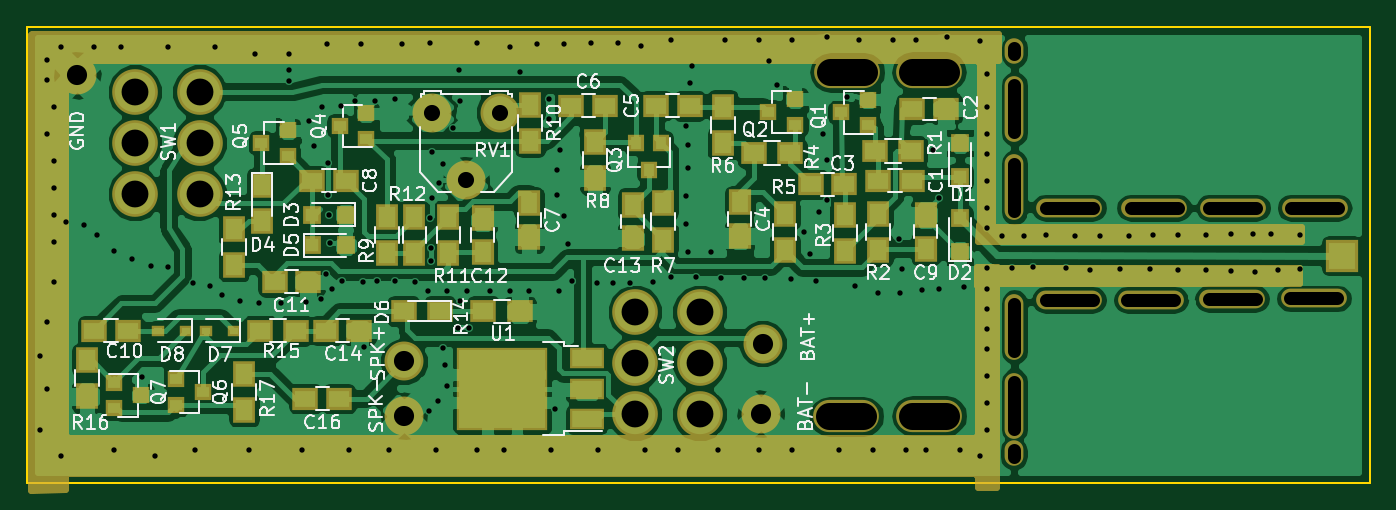
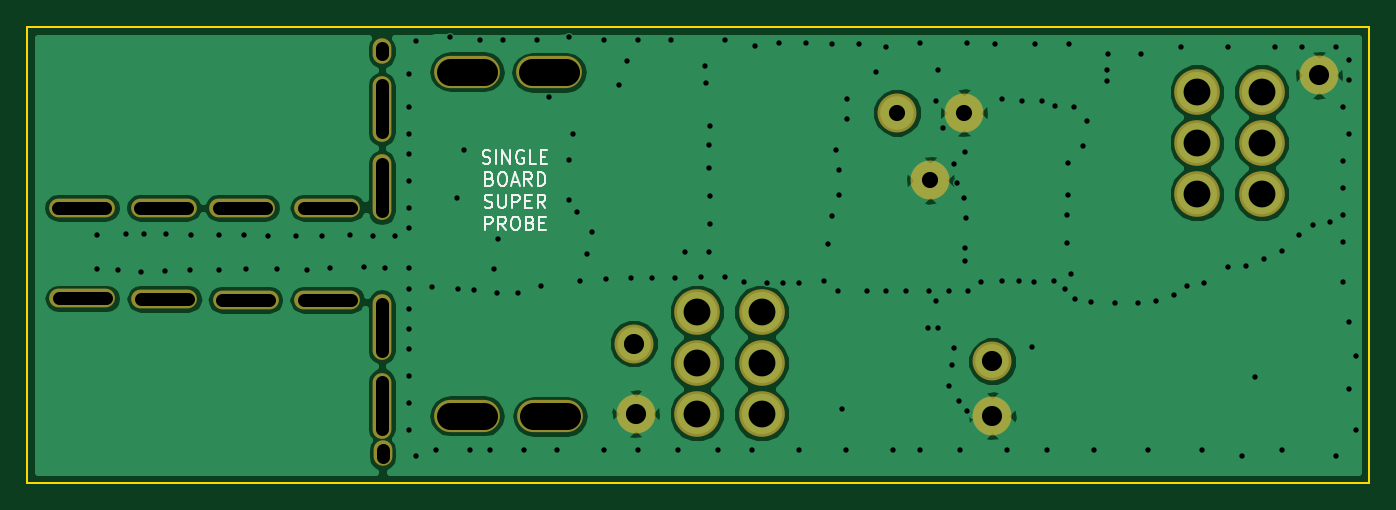
Circuit board: 9 layer files. Board 100.0 x 34.0 mm.
- bottom_copper: SuperProbe-B.Cu.gbr (50106 bytes)
- bottom_mask: SuperProbe-B.Mask.gbr (1428 bytes)
- bottom_silk: SuperProbe-B.SilkS.gbr (6414 bytes)
- outline: SuperProbe-Edge.Cuts.gbr (489 bytes)
- top_copper: SuperProbe-F.Cu.gbr (123274 bytes)
- top_mask: SuperProbe-F.Mask.gbr (8208 bytes)
- top_silk: SuperProbe-F.SilkS.gbr (49744 bytes)
- drill: SuperProbe-NPTH.drl (874 bytes)
- drill: SuperProbe.drl (3279 bytes)

=== bottom_copper: SuperProbe-B.Cu.gbr (50106 bytes, source omitted) ===
=== bottom_mask: SuperProbe-B.Mask.gbr ===
G04 #@! TF.FileFunction,Soldermask,Bot*
%FSLAX46Y46*%
G04 Gerber Fmt 4.6, Leading zero omitted, Abs format (unit mm)*
G04 Created by KiCad (PCBNEW 4.0.7) date 04/21/20 22:48:00*
%MOMM*%
%LPD*%
G01*
G04 APERTURE LIST*
%ADD10C,0.100000*%
%ADD11C,3.400000*%
%ADD12C,2.900000*%
%ADD13O,4.900000X1.400000*%
%ADD14O,1.400000X4.900000*%
%ADD15O,1.400000X1.900000*%
%ADD16O,4.900000X2.400000*%
G04 APERTURE END LIST*
D10*
D11*
X91100000Y-109850000D03*
X91100000Y-106040000D03*
X91100000Y-102230000D03*
X86274000Y-109850000D03*
X86274000Y-106040000D03*
X86274000Y-102230000D03*
D12*
X73700000Y-92440000D03*
X71200000Y-87400000D03*
X76200000Y-87400000D03*
D13*
X136860000Y-101230000D03*
X130760000Y-101270000D03*
X124714000Y-101346000D03*
X118618000Y-101346000D03*
D14*
X114554000Y-103378000D03*
X114554000Y-109220000D03*
D15*
X114505740Y-112781080D03*
D14*
X114554000Y-92964000D03*
D13*
X118618000Y-94488000D03*
X124968000Y-94488000D03*
X130810000Y-94488000D03*
X136906000Y-94488000D03*
D14*
X114554000Y-87122000D03*
D15*
X114554000Y-82804000D03*
D11*
X53850000Y-93450000D03*
X53850000Y-89640000D03*
X53850000Y-85830000D03*
X49024000Y-93450000D03*
X49024000Y-89640000D03*
X49024000Y-85830000D03*
D16*
X108204000Y-109982000D03*
X102025000Y-110025000D03*
X108200000Y-84350000D03*
X102100000Y-84400000D03*
D12*
X44750000Y-84600000D03*
X69088000Y-105918000D03*
X95800000Y-104600000D03*
X95650000Y-109825000D03*
X69088000Y-109982000D03*
M02*

=== bottom_silk: SuperProbe-B.SilkS.gbr ===
G04 #@! TF.FileFunction,Legend,Bot*
%FSLAX46Y46*%
G04 Gerber Fmt 4.6, Leading zero omitted, Abs format (unit mm)*
G04 Created by KiCad (PCBNEW 4.0.7) date 04/21/20 22:48:00*
%MOMM*%
%LPD*%
G01*
G04 APERTURE LIST*
%ADD10C,0.100000*%
%ADD11C,0.150000*%
G04 APERTURE END LIST*
D10*
D11*
X107052762Y-91147762D02*
X106909905Y-91195381D01*
X106671809Y-91195381D01*
X106576571Y-91147762D01*
X106528952Y-91100143D01*
X106481333Y-91004905D01*
X106481333Y-90909667D01*
X106528952Y-90814429D01*
X106576571Y-90766810D01*
X106671809Y-90719190D01*
X106862286Y-90671571D01*
X106957524Y-90623952D01*
X107005143Y-90576333D01*
X107052762Y-90481095D01*
X107052762Y-90385857D01*
X107005143Y-90290619D01*
X106957524Y-90243000D01*
X106862286Y-90195381D01*
X106624190Y-90195381D01*
X106481333Y-90243000D01*
X106052762Y-91195381D02*
X106052762Y-90195381D01*
X105576572Y-91195381D02*
X105576572Y-90195381D01*
X105005143Y-91195381D01*
X105005143Y-90195381D01*
X104005143Y-90243000D02*
X104100381Y-90195381D01*
X104243238Y-90195381D01*
X104386096Y-90243000D01*
X104481334Y-90338238D01*
X104528953Y-90433476D01*
X104576572Y-90623952D01*
X104576572Y-90766810D01*
X104528953Y-90957286D01*
X104481334Y-91052524D01*
X104386096Y-91147762D01*
X104243238Y-91195381D01*
X104148000Y-91195381D01*
X104005143Y-91147762D01*
X103957524Y-91100143D01*
X103957524Y-90766810D01*
X104148000Y-90766810D01*
X103052762Y-91195381D02*
X103528953Y-91195381D01*
X103528953Y-90195381D01*
X102719429Y-90671571D02*
X102386095Y-90671571D01*
X102243238Y-91195381D02*
X102719429Y-91195381D01*
X102719429Y-90195381D01*
X102243238Y-90195381D01*
X106528952Y-92321571D02*
X106386095Y-92369190D01*
X106338476Y-92416810D01*
X106290857Y-92512048D01*
X106290857Y-92654905D01*
X106338476Y-92750143D01*
X106386095Y-92797762D01*
X106481333Y-92845381D01*
X106862286Y-92845381D01*
X106862286Y-91845381D01*
X106528952Y-91845381D01*
X106433714Y-91893000D01*
X106386095Y-91940619D01*
X106338476Y-92035857D01*
X106338476Y-92131095D01*
X106386095Y-92226333D01*
X106433714Y-92273952D01*
X106528952Y-92321571D01*
X106862286Y-92321571D01*
X105671810Y-91845381D02*
X105481333Y-91845381D01*
X105386095Y-91893000D01*
X105290857Y-91988238D01*
X105243238Y-92178714D01*
X105243238Y-92512048D01*
X105290857Y-92702524D01*
X105386095Y-92797762D01*
X105481333Y-92845381D01*
X105671810Y-92845381D01*
X105767048Y-92797762D01*
X105862286Y-92702524D01*
X105909905Y-92512048D01*
X105909905Y-92178714D01*
X105862286Y-91988238D01*
X105767048Y-91893000D01*
X105671810Y-91845381D01*
X104862286Y-92559667D02*
X104386095Y-92559667D01*
X104957524Y-92845381D02*
X104624191Y-91845381D01*
X104290857Y-92845381D01*
X103386095Y-92845381D02*
X103719429Y-92369190D01*
X103957524Y-92845381D02*
X103957524Y-91845381D01*
X103576571Y-91845381D01*
X103481333Y-91893000D01*
X103433714Y-91940619D01*
X103386095Y-92035857D01*
X103386095Y-92178714D01*
X103433714Y-92273952D01*
X103481333Y-92321571D01*
X103576571Y-92369190D01*
X103957524Y-92369190D01*
X102957524Y-92845381D02*
X102957524Y-91845381D01*
X102719429Y-91845381D01*
X102576571Y-91893000D01*
X102481333Y-91988238D01*
X102433714Y-92083476D01*
X102386095Y-92273952D01*
X102386095Y-92416810D01*
X102433714Y-92607286D01*
X102481333Y-92702524D01*
X102576571Y-92797762D01*
X102719429Y-92845381D01*
X102957524Y-92845381D01*
X106909905Y-94447762D02*
X106767048Y-94495381D01*
X106528952Y-94495381D01*
X106433714Y-94447762D01*
X106386095Y-94400143D01*
X106338476Y-94304905D01*
X106338476Y-94209667D01*
X106386095Y-94114429D01*
X106433714Y-94066810D01*
X106528952Y-94019190D01*
X106719429Y-93971571D01*
X106814667Y-93923952D01*
X106862286Y-93876333D01*
X106909905Y-93781095D01*
X106909905Y-93685857D01*
X106862286Y-93590619D01*
X106814667Y-93543000D01*
X106719429Y-93495381D01*
X106481333Y-93495381D01*
X106338476Y-93543000D01*
X105909905Y-93495381D02*
X105909905Y-94304905D01*
X105862286Y-94400143D01*
X105814667Y-94447762D01*
X105719429Y-94495381D01*
X105528952Y-94495381D01*
X105433714Y-94447762D01*
X105386095Y-94400143D01*
X105338476Y-94304905D01*
X105338476Y-93495381D01*
X104862286Y-94495381D02*
X104862286Y-93495381D01*
X104481333Y-93495381D01*
X104386095Y-93543000D01*
X104338476Y-93590619D01*
X104290857Y-93685857D01*
X104290857Y-93828714D01*
X104338476Y-93923952D01*
X104386095Y-93971571D01*
X104481333Y-94019190D01*
X104862286Y-94019190D01*
X103862286Y-93971571D02*
X103528952Y-93971571D01*
X103386095Y-94495381D02*
X103862286Y-94495381D01*
X103862286Y-93495381D01*
X103386095Y-93495381D01*
X102386095Y-94495381D02*
X102719429Y-94019190D01*
X102957524Y-94495381D02*
X102957524Y-93495381D01*
X102576571Y-93495381D01*
X102481333Y-93543000D01*
X102433714Y-93590619D01*
X102386095Y-93685857D01*
X102386095Y-93828714D01*
X102433714Y-93923952D01*
X102481333Y-93971571D01*
X102576571Y-94019190D01*
X102957524Y-94019190D01*
X106886095Y-96145381D02*
X106886095Y-95145381D01*
X106505142Y-95145381D01*
X106409904Y-95193000D01*
X106362285Y-95240619D01*
X106314666Y-95335857D01*
X106314666Y-95478714D01*
X106362285Y-95573952D01*
X106409904Y-95621571D01*
X106505142Y-95669190D01*
X106886095Y-95669190D01*
X105314666Y-96145381D02*
X105648000Y-95669190D01*
X105886095Y-96145381D02*
X105886095Y-95145381D01*
X105505142Y-95145381D01*
X105409904Y-95193000D01*
X105362285Y-95240619D01*
X105314666Y-95335857D01*
X105314666Y-95478714D01*
X105362285Y-95573952D01*
X105409904Y-95621571D01*
X105505142Y-95669190D01*
X105886095Y-95669190D01*
X104695619Y-95145381D02*
X104505142Y-95145381D01*
X104409904Y-95193000D01*
X104314666Y-95288238D01*
X104267047Y-95478714D01*
X104267047Y-95812048D01*
X104314666Y-96002524D01*
X104409904Y-96097762D01*
X104505142Y-96145381D01*
X104695619Y-96145381D01*
X104790857Y-96097762D01*
X104886095Y-96002524D01*
X104933714Y-95812048D01*
X104933714Y-95478714D01*
X104886095Y-95288238D01*
X104790857Y-95193000D01*
X104695619Y-95145381D01*
X103505142Y-95621571D02*
X103362285Y-95669190D01*
X103314666Y-95716810D01*
X103267047Y-95812048D01*
X103267047Y-95954905D01*
X103314666Y-96050143D01*
X103362285Y-96097762D01*
X103457523Y-96145381D01*
X103838476Y-96145381D01*
X103838476Y-95145381D01*
X103505142Y-95145381D01*
X103409904Y-95193000D01*
X103362285Y-95240619D01*
X103314666Y-95335857D01*
X103314666Y-95431095D01*
X103362285Y-95526333D01*
X103409904Y-95573952D01*
X103505142Y-95621571D01*
X103838476Y-95621571D01*
X102838476Y-95621571D02*
X102505142Y-95621571D01*
X102362285Y-96145381D02*
X102838476Y-96145381D01*
X102838476Y-95145381D01*
X102362285Y-95145381D01*
M02*

=== outline: SuperProbe-Edge.Cuts.gbr ===
G04 #@! TF.FileFunction,Profile,NP*
%FSLAX46Y46*%
G04 Gerber Fmt 4.6, Leading zero omitted, Abs format (unit mm)*
G04 Created by KiCad (PCBNEW 4.0.7) date 04/21/20 22:48:00*
%MOMM*%
%LPD*%
G01*
G04 APERTURE LIST*
%ADD10C,0.100000*%
%ADD11C,0.150000*%
G04 APERTURE END LIST*
D10*
D11*
X41000000Y-115000000D02*
X41000000Y-81000000D01*
X141000000Y-115000000D02*
X41000000Y-115000000D01*
X141000000Y-81000000D02*
X141000000Y-115000000D01*
X41000000Y-81000000D02*
X141000000Y-81000000D01*
M02*

=== top_copper: SuperProbe-F.Cu.gbr (123274 bytes, source omitted) ===
=== top_mask: SuperProbe-F.Mask.gbr (8208 bytes, source omitted) ===
=== top_silk: SuperProbe-F.SilkS.gbr (49744 bytes, source omitted) ===
=== drill: SuperProbe-NPTH.drl (874 bytes, source withheld) ===
=== drill: SuperProbe.drl ===
M48
;DRILL file {KiCad 4.0.7} date 04/21/20 22:48:01
;FORMAT={-:-/ absolute / metric / decimal}
FMAT,2
METRIC,TZ
T1C0.400
T2C1.200
T3C1.500
T4C2.000
%
G90
G05
M71
T1
X42.Y-105.5
X42.Y-111.
X42.5Y-83.5
X42.5Y-85.
X42.5Y-89.
X42.5Y-103.
X42.5Y-108.
X43.Y-87.
X43.Y-91.
X43.Y-93.
X43.Y-95.
X43.Y-97.
X43.Y-100.
X43.5Y-82.5
X43.5Y-113.
X43.942Y-95.504
X45.212Y-95.758
X46.Y-82.5
X46.228Y-96.52
X47.5Y-97.7
X47.5Y-112.5
X48.Y-82.5
X48.85Y-98.3
X49.55Y-107.1
X50.2Y-98.85
X50.5Y-113.
X51.5Y-82.5
X51.5Y-98.9
X53.34Y-100.076
X53.5Y-112.5
X54.61Y-100.33
X55.Y-82.5
X55.55Y-100.95
X56.9Y-101.45
X57.5Y-112.5
X58.Y-83.
X58.25Y-101.6
X59.95Y-101.6
X60.5Y-83.
X60.55Y-84.2
X60.55Y-85.05
X61.5Y-112.5
X61.75Y-101.5
X62.Y-88.
X62.35Y-89.9
X62.9Y-101.3
X63.Y-87.
X63.25Y-99.4
X63.35Y-82.25
X63.45Y-91.15
X63.45Y-93.5
X63.5Y-95.05
X63.55Y-97.1
X63.7Y-100.5
X64.4Y-86.9
X64.5Y-99.9
X65.Y-112.5
X65.4Y-86.5
X65.9Y-82.25
X66.Y-100.
X66.11Y-104.87
X66.9Y-86.5
X67.1Y-99.9
X68.Y-112.5
X68.4Y-86.4
X68.4Y-99.9
X68.9Y-82.25
X69.9Y-100.
X70.9Y-100.7
X70.95Y-109.6
X71.Y-82.2
X71.05Y-95.25
X71.1Y-97.5
X71.1Y-98.45
X71.15Y-90.35
X71.2Y-93.75
X71.5Y-112.5
X71.6Y-108.9
X71.7Y-92.65
X71.95Y-91.2
X71.95Y-104.95
X72.1Y-106.2
X72.3Y-100.7
X72.3Y-107.75
X72.75Y-88.55
X73.1Y-103.4
X73.15Y-84.25
X73.25Y-86.5
X73.25Y-101.4
X73.8Y-100.7
X73.9Y-103.45
X74.5Y-82.2
X74.5Y-112.5
X75.5Y-100.7
X76.5Y-112.5
X77.Y-82.5
X77.Y-100.7
X77.75Y-84.35
X78.4Y-100.7
X79.Y-82.25
X79.9Y-86.4
X79.9Y-87.9
X80.Y-112.5
X80.3Y-109.45
X80.5Y-91.7
X80.5Y-93.5
X80.6Y-100.7
X80.7Y-90.2
X81.Y-82.25
X81.Y-95.1
X81.3Y-97.2
X81.6Y-99.9
X83.Y-82.2
X83.475Y-100.075
X83.5Y-112.5
X84.65Y-100.1
X85.Y-82.2
X85.9Y-100.1
X86.75Y-82.45
X87.Y-112.5
X87.6Y-100.
X89.Y-81.992
X89.Y-99.6
X89.5Y-112.5
X90.1Y-88.4
X90.1Y-93.6
X90.1Y-95.7
X90.2Y-89.8
X90.2Y-91.5
X90.2Y-97.8
X90.4Y-85.2
X90.5Y-83.9
X90.8Y-99.6
X91.948Y-97.79
X92.5Y-112.5
X92.7Y-99.7
X93.Y-81.992
X94.4Y-99.7
X95.5Y-81.992
X95.5Y-112.5
X96.Y-99.7
X96.3Y-83.525
X96.875Y-85.3
X97.9Y-99.8
X98.Y-81.992
X98.Y-112.5
X98.9Y-96.3
X99.3Y-97.9
X99.8Y-99.9
X100.Y-94.8
X100.3Y-89.
X100.584Y-81.788
X100.6Y-90.9
X100.6Y-93.9
X101.5Y-112.5
X102.1Y-86.2
X102.7Y-100.3
X103.Y-81.992
X104.Y-112.5
X104.4Y-100.8
X105.5Y-81.992
X105.918Y-96.774
X106.Y-100.8
X106.172Y-99.06
X106.5Y-112.5
X107.254Y-81.992
X107.7Y-100.6
X108.Y-112.5
X108.458Y-90.17
X108.9Y-100.5
X108.966Y-93.726
X109.508Y-81.738
X110.5Y-112.5
X110.8Y-100.4
X112.Y-113.
X112.014Y-82.042
X112.5Y-84.5
X112.5Y-87.
X112.5Y-89.
X112.5Y-90.5
X112.5Y-92.5
X112.5Y-94.5
X112.5Y-96.
X112.5Y-99.
X112.5Y-100.5
X112.5Y-102.
X112.5Y-103.5
X112.5Y-105.
X112.5Y-107.
X112.5Y-109.
X112.5Y-111.
X113.6Y-96.55
X114.35Y-99.
X115.25Y-96.55
X115.9Y-98.9
X116.9Y-96.5
X118.4Y-99.
X119.05Y-96.6
X120.15Y-99.15
X120.95Y-96.55
X122.4Y-99.05
X123.05Y-96.6
X124.65Y-99.05
X124.85Y-96.5
X126.7Y-96.5
X126.7Y-99.15
X128.8Y-96.5
X128.85Y-99.15
X130.65Y-96.45
X130.7Y-99.2
X132.3Y-96.45
X132.5Y-99.25
X133.65Y-96.45
X134.2Y-99.1
X135.8Y-96.5
X135.8Y-99.05
T2
X71.2Y-87.4
X73.7Y-92.44
X76.2Y-87.4
T3
X44.75Y-84.6
X69.088Y-105.918
X69.088Y-109.982
X95.65Y-109.825
X95.8Y-104.6
T4
X49.024Y-85.83
X49.024Y-89.64
X49.024Y-93.45
X53.85Y-85.83
X53.85Y-89.64
X53.85Y-93.45
X86.274Y-102.23
X86.274Y-106.04
X86.274Y-109.85
X91.1Y-102.23
X91.1Y-106.04
X91.1Y-109.85
T0
M30

